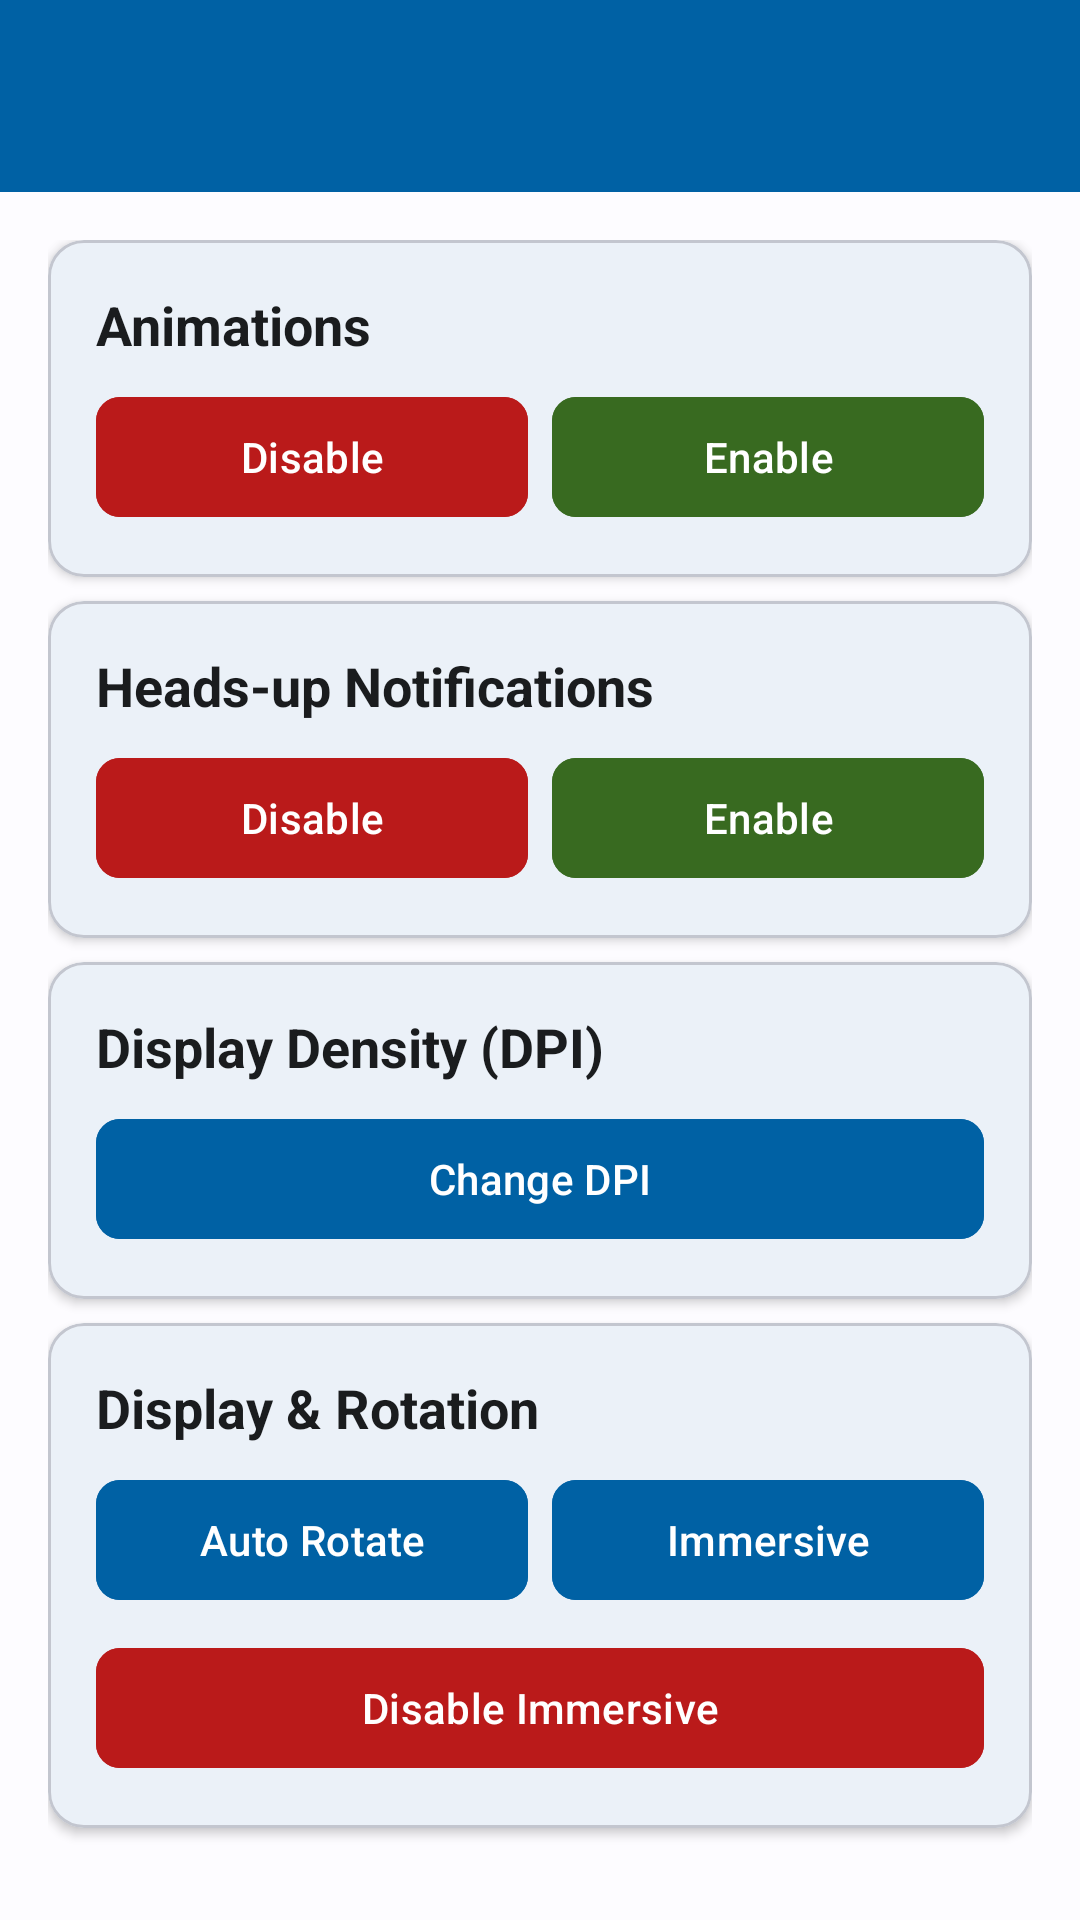

Android layout source for this screen:
<!-- AndroidManifest.xml: activity theme Theme.AnyTool -->
<!-- res/layout/activity_system_tweaks.xml -->
<?xml version="1.0" encoding="utf-8"?>
<androidx.coordinatorlayout.widget.CoordinatorLayout
    xmlns:android="http://schemas.android.com/apk/res/android"
    xmlns:app="http://schemas.android.com/apk/res-auto"
    android:layout_width="match_parent"
    android:layout_height="match_parent"
    android:background="@color/background">

    <com.google.android.material.appbar.AppBarLayout
        android:layout_width="match_parent"
        android:layout_height="wrap_content"
        android:background="@color/primary">

        <androidx.appcompat.widget.Toolbar
            android:id="@+id/toolbar"
            android:layout_width="match_parent"
            android:layout_height="?attr/actionBarSize"
            android:theme="@style/ThemeOverlay.MaterialComponents.Dark.ActionBar"
            app:popupTheme="@style/ThemeOverlay.MaterialComponents.Light" />
    </com.google.android.material.appbar.AppBarLayout>

    <ScrollView
        android:layout_width="match_parent"
        android:layout_height="match_parent"
        app:layout_behavior="@string/appbar_scrolling_view_behavior">

        <LinearLayout
            android:layout_width="match_parent"
            android:layout_height="wrap_content"
            android:orientation="vertical"
            android:padding="16dp">

            
            <com.google.android.material.card.MaterialCardView
                android:layout_width="match_parent"
                android:layout_height="wrap_content"
                android:layout_marginBottom="8dp"
                app:cardCornerRadius="12dp"
                app:cardElevation="2dp">

                <LinearLayout
                    android:layout_width="match_parent"
                    android:layout_height="wrap_content"
                    android:orientation="vertical"
                    android:padding="16dp">

                    <TextView
                        android:layout_width="wrap_content"
                        android:layout_height="wrap_content"
                        android:text="Animations"
                        android:textSize="18sp"
                        android:textStyle="bold"
                        android:textColor="@color/text_primary" />

                    <LinearLayout
                        android:layout_width="match_parent"
                        android:layout_height="wrap_content"
                        android:orientation="horizontal"
                        android:layout_marginTop="8dp">

                        <com.google.android.material.button.MaterialButton
                            android:id="@+id/btnDisableAnimations"
                            android:layout_width="0dp"
                            android:layout_height="wrap_content"
                            android:layout_weight="1"
                            android:layout_marginEnd="4dp"
                            android:text="Disable"
                            android:backgroundTint="@color/red"
                            app:cornerRadius="8dp" />

                        <com.google.android.material.button.MaterialButton
                            android:id="@+id/btnEnableAnimations"
                            android:layout_width="0dp"
                            android:layout_height="wrap_content"
                            android:layout_weight="1"
                            android:layout_marginStart="4dp"
                            android:text="Enable"
                            android:backgroundTint="@color/green"
                            app:cornerRadius="8dp" />
                    </LinearLayout>
                </LinearLayout>
            </com.google.android.material.card.MaterialCardView>

            
            <com.google.android.material.card.MaterialCardView
                android:layout_width="match_parent"
                android:layout_height="wrap_content"
                android:layout_marginBottom="8dp"
                app:cardCornerRadius="12dp"
                app:cardElevation="2dp">

                <LinearLayout
                    android:layout_width="match_parent"
                    android:layout_height="wrap_content"
                    android:orientation="vertical"
                    android:padding="16dp">

                    <TextView
                        android:layout_width="wrap_content"
                        android:layout_height="wrap_content"
                        android:text="Heads-up Notifications"
                        android:textSize="18sp"
                        android:textStyle="bold"
                        android:textColor="@color/text_primary" />

                    <LinearLayout
                        android:layout_width="match_parent"
                        android:layout_height="wrap_content"
                        android:orientation="horizontal"
                        android:layout_marginTop="8dp">

                        <com.google.android.material.button.MaterialButton
                            android:id="@+id/btnDisableToast"
                            android:layout_width="0dp"
                            android:layout_height="wrap_content"
                            android:layout_weight="1"
                            android:layout_marginEnd="4dp"
                            android:text="Disable"
                            android:backgroundTint="@color/red"
                            app:cornerRadius="8dp" />

                        <com.google.android.material.button.MaterialButton
                            android:id="@+id/btnEnableToast"
                            android:layout_width="0dp"
                            android:layout_height="wrap_content"
                            android:layout_weight="1"
                            android:layout_marginStart="4dp"
                            android:text="Enable"
                            android:backgroundTint="@color/green"
                            app:cornerRadius="8dp" />
                    </LinearLayout>
                </LinearLayout>
            </com.google.android.material.card.MaterialCardView>

            
            <com.google.android.material.card.MaterialCardView
                android:layout_width="match_parent"
                android:layout_height="wrap_content"
                android:layout_marginBottom="8dp"
                app:cardCornerRadius="12dp"
                app:cardElevation="2dp">

                <LinearLayout
                    android:layout_width="match_parent"
                    android:layout_height="wrap_content"
                    android:orientation="vertical"
                    android:padding="16dp">

                    <TextView
                        android:layout_width="wrap_content"
                        android:layout_height="wrap_content"
                        android:text="Display Density (DPI)"
                        android:textSize="18sp"
                        android:textStyle="bold"
                        android:textColor="@color/text_primary" />

                    <com.google.android.material.button.MaterialButton
                        android:id="@+id/btnDpiChange"
                        android:layout_width="match_parent"
                        android:layout_height="wrap_content"
                        android:layout_marginTop="8dp"
                        android:text="Change DPI"
                        android:backgroundTint="@color/primary"
                        app:cornerRadius="8dp" />
                </LinearLayout>
            </com.google.android.material.card.MaterialCardView>

            
            <com.google.android.material.card.MaterialCardView
                android:layout_width="match_parent"
                android:layout_height="wrap_content"
                android:layout_marginBottom="8dp"
                app:cardCornerRadius="12dp"
                app:cardElevation="2dp">

                <LinearLayout
                    android:layout_width="match_parent"
                    android:layout_height="wrap_content"
                    android:orientation="vertical"
                    android:padding="16dp">

                    <TextView
                        android:layout_width="wrap_content"
                        android:layout_height="wrap_content"
                        android:text="Display &amp; Rotation"
                        android:textSize="18sp"
                        android:textStyle="bold"
                        android:textColor="@color/text_primary" />

                    <LinearLayout
                        android:layout_width="match_parent"
                        android:layout_height="wrap_content"
                        android:orientation="horizontal"
                        android:layout_marginTop="8dp">

                        <com.google.android.material.button.MaterialButton
                            android:id="@+id/btnAutoRotate"
                            android:layout_width="0dp"
                            android:layout_height="wrap_content"
                            android:layout_weight="1"
                            android:layout_marginEnd="4dp"
                            android:text="Auto Rotate"
                            android:backgroundTint="@color/primary"
                            app:cornerRadius="8dp" />

                        <com.google.android.material.button.MaterialButton
                            android:id="@+id/btnImmersive"
                            android:layout_width="0dp"
                            android:layout_height="wrap_content"
                            android:layout_weight="1"
                            android:layout_marginStart="4dp"
                            android:text="Immersive"
                            android:backgroundTint="@color/primary"
                            app:cornerRadius="8dp" />
                    </LinearLayout>

                    <com.google.android.material.button.MaterialButton
                        android:id="@+id/btnDisableImmersive"
                        android:layout_width="match_parent"
                        android:layout_height="wrap_content"
                        android:layout_marginTop="8dp"
                        android:text="Disable Immersive"
                        android:backgroundTint="@color/red"
                        app:cornerRadius="8dp" />
                </LinearLayout>
            </com.google.android.material.card.MaterialCardView>

        </LinearLayout>
    </ScrollView>
</androidx.coordinatorlayout.widget.CoordinatorLayout>
<!-- resources referenced by this layout -->
<resources>
  <color name="background">#FFFDFCFF</color>
  <color name="green">#FF386A20</color>
  <color name="primary">#FF0061A4</color>
  <color name="red">#FFBA1A1A</color>
  <color name="text_primary">#FF1A1C1E</color>
  <style name="Theme.AnyTool" parent="Theme.Material3.Light.NoActionBar">
          <item name="colorPrimary">@color/primary</item>
          <item name="colorOnPrimary">@color/on_primary</item>
          <item name="colorPrimaryContainer">@color/primary_container</item>
          <item name="colorOnPrimaryContainer">@color/on_primary_container</item>
          <item name="colorSecondary">@color/secondary</item>
          <item name="colorOnSecondary">@color/on_secondary</item>
          <item name="colorSecondaryContainer">@color/secondary_container</item>
          <item name="colorOnSecondaryContainer">@color/on_secondary_container</item>
          <item name="colorTertiary">@color/tertiary</item>
          <item name="colorTertiaryContainer">@color/tertiary_container</item>
          <item name="colorError">@color/error</item>
          <item name="colorErrorContainer">@color/error_container</item>
          <item name="android:colorBackground">@color/background</item>
          <item name="colorSurface">@color/surface</item>
          <item name="colorOnSurface">@color/on_surface</item>
          <item name="colorSurfaceVariant">@color/surface_variant</item>
          <item name="colorOnSurfaceVariant">@color/on_surface_variant</item>
          <item name="colorOutline">@color/outline</item>
          <item name="colorOutlineVariant">@color/outline_variant</item>
          <item name="android:statusBarColor">@android:color/transparent</item>
          <item name="android:navigationBarColor">@android:color/transparent</item>
          <item name="android:windowLightStatusBar">true</item>
          <item name="android:windowLightNavigationBar">true</item>
          <item name="android:windowDrawsSystemBarBackgrounds">true</item>
          <item name="shapeAppearanceSmallComponent">@style/ShapeAppearance.AnyTool.Small</item>
          <item name="shapeAppearanceMediumComponent">@style/ShapeAppearance.AnyTool.Medium</item>
          <item name="shapeAppearanceLargeComponent">@style/ShapeAppearance.AnyTool.Large</item>
      </style>
  <color name="on_primary">#FFFFFFFF</color>
  <color name="primary_container">#FFD1E4FF</color>
  <color name="on_primary_container">#FF001D36</color>
  <color name="secondary">#FF535F70</color>
  <color name="on_secondary">#FFFFFFFF</color>
  <color name="secondary_container">#FFD7E3F7</color>
  <color name="on_secondary_container">#FF101C2B</color>
  <color name="tertiary">#FF6B5778</color>
  <color name="tertiary_container">#FFF2DAFF</color>
  <color name="error">#FFBA1A1A</color>
  <color name="error_container">#FFFFDAD6</color>
  <color name="surface">#FFFDFCFF</color>
  <color name="on_surface">#FF1A1C1E</color>
  <color name="surface_variant">#FFDFE2EB</color>
  <color name="on_surface_variant">#FF43474E</color>
  <color name="outline">#FF73777F</color>
  <color name="outline_variant">#FFC3C6CF</color>
  <style name="ShapeAppearance.AnyTool.Small" parent="ShapeAppearance.Material3.SmallComponent">
          <item name="cornerFamily">rounded</item>
          <item name="cornerSize">12dp</item>
      </style>
  <style name="ShapeAppearance.AnyTool.Medium" parent="ShapeAppearance.Material3.MediumComponent">
          <item name="cornerFamily">rounded</item>
          <item name="cornerSize">16dp</item>
      </style>
  <style name="ShapeAppearance.AnyTool.Large" parent="ShapeAppearance.Material3.LargeComponent">
          <item name="cornerFamily">rounded</item>
          <item name="cornerSize">24dp</item>
      </style>
</resources>
